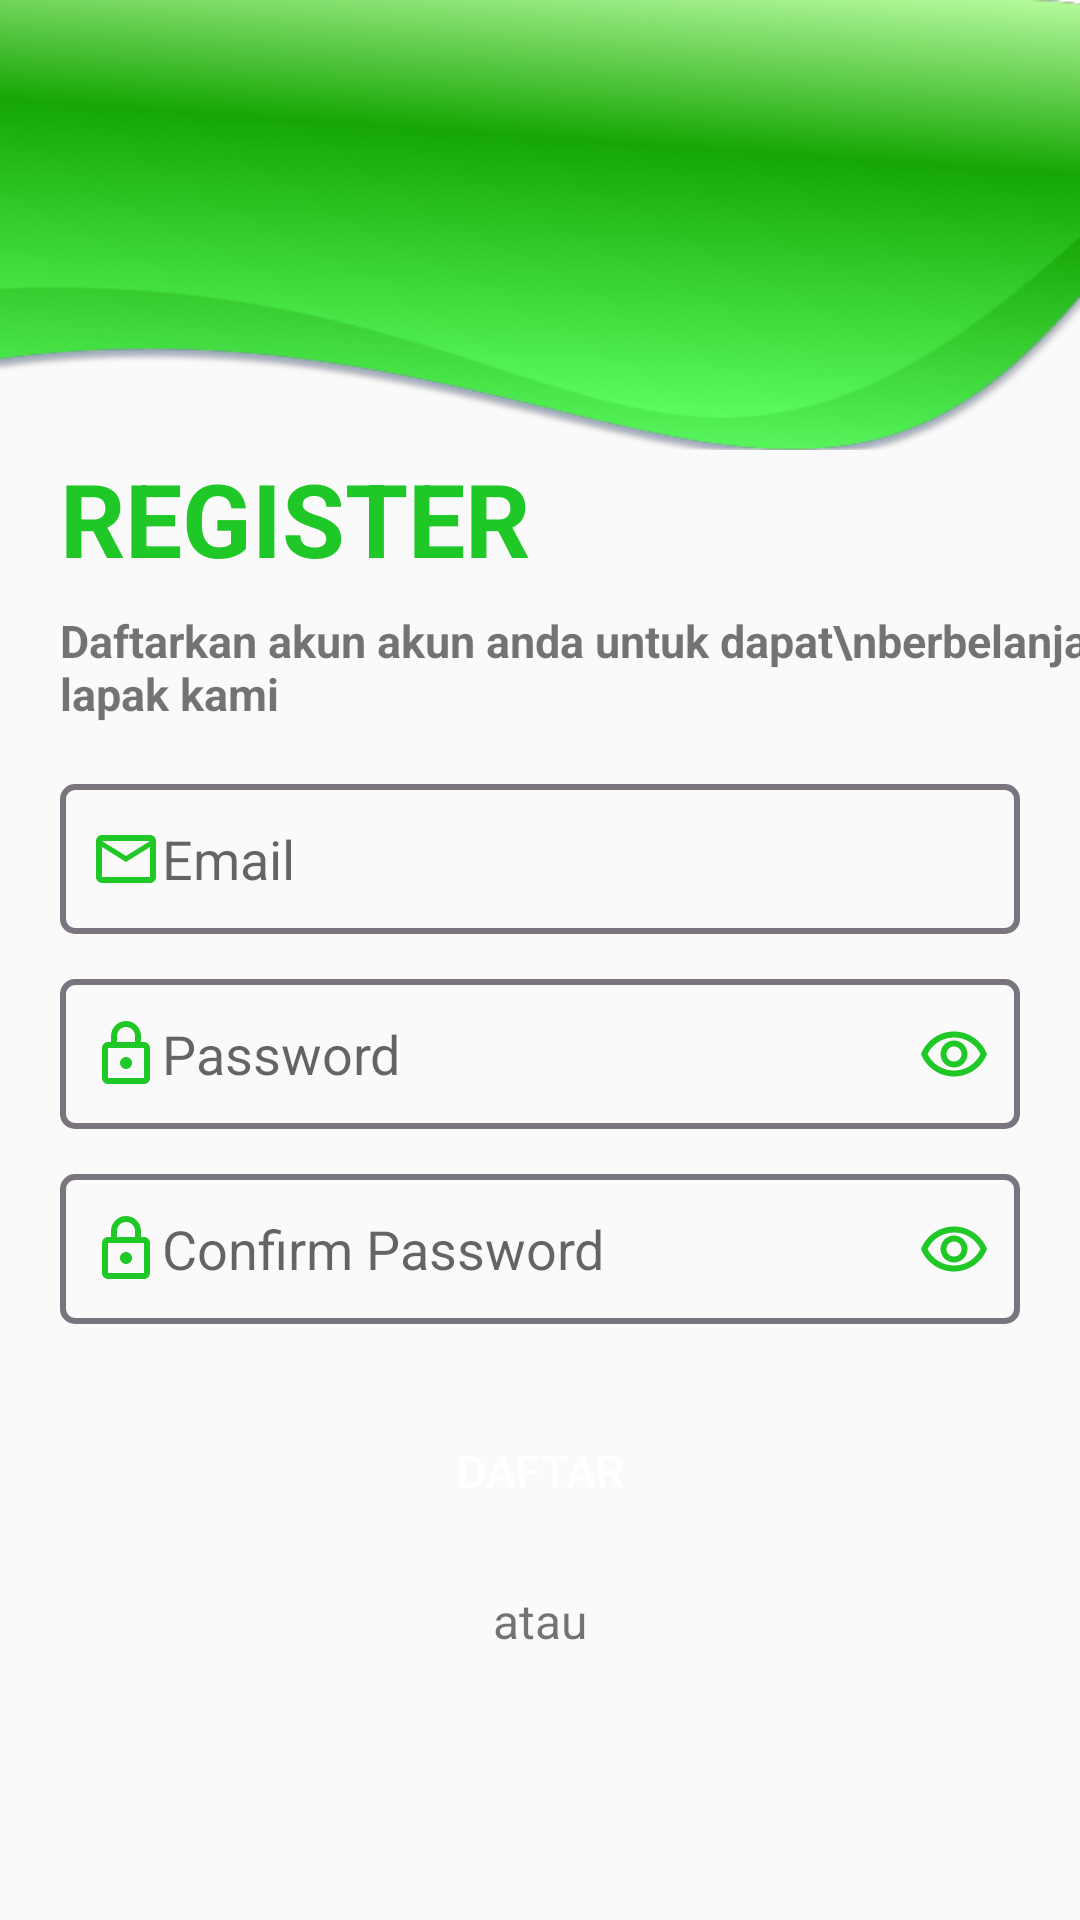

Layout XML and referenced resources for this Android screen:
<!-- AndroidManifest.xml: application theme Theme.AppDua -->
<!-- res/layout/activity_register.xml -->
<?xml version="1.0" encoding="utf-8"?>
<androidx.constraintlayout.widget.ConstraintLayout xmlns:android="http://schemas.android.com/apk/res/android"
    xmlns:app="http://schemas.android.com/apk/res-auto"
    xmlns:tools="http://schemas.android.com/tools"
    android:layout_width="match_parent"
    android:layout_height="match_parent"
    tools:context=".view.RegisterActivity">

    <androidx.constraintlayout.widget.ConstraintLayout
        android:id="@+id/bg_login"
        android:layout_width="match_parent"
        android:layout_height="150dp"
        android:background="@drawable/bg_login"
        app:layout_constraintEnd_toEndOf="parent"
        app:layout_constraintStart_toStartOf="parent"
        app:layout_constraintTop_toTopOf="parent">

    </androidx.constraintlayout.widget.ConstraintLayout>

    <TextView
        android:id="@+id/tv_login"
        android:layout_width="wrap_content"
        android:layout_height="wrap_content"
        android:layout_marginStart="20dp"
        android:layout_marginEnd="250dp"
        android:text="REGISTER"
        android:textColor="@color/green"
        android:textSize="34sp"
        android:textStyle="bold"
        app:layout_constraintEnd_toEndOf="parent"
        app:layout_constraintHorizontal_bias="0.0"
        app:layout_constraintStart_toStartOf="parent"
        app:layout_constraintTop_toBottomOf="@+id/bg_login" />


    <TextView
        android:id="@+id/tv_deskripsi"
        android:layout_width="wrap_content"
        android:layout_height="wrap_content"
        android:layout_marginStart="20dp"
        android:layout_marginTop="8dp"
        android:layout_marginEnd="100dp"
        android:text="Daftarkan akun akun anda untuk dapat\nberbelanja di lapak kami"
        android:textSize="15dp"
        android:textStyle="bold"
        app:layout_constraintEnd_toEndOf="parent"
        app:layout_constraintHorizontal_bias="0.0"
        app:layout_constraintStart_toStartOf="parent"
        app:layout_constraintTop_toBottomOf="@+id/tv_login" />

    <EditText
        android:id="@+id/edt_email"
        android:layout_width="match_parent"
        android:layout_height="50dp"
        android:layout_marginStart="20dp"
        android:layout_marginTop="20dp"
        android:layout_marginEnd="20dp"
        android:background="@drawable/bg_edt"
        android:padding="10dp"
        android:drawableLeft="@drawable/email"
        android:hint="Email"
        app:layout_constraintEnd_toEndOf="parent"
        app:layout_constraintHorizontal_bias="0.0"
        app:layout_constraintStart_toStartOf="parent"
        app:layout_constraintTop_toBottomOf="@+id/tv_deskripsi" />

    <EditText
        android:id="@+id/edt_password"
        android:layout_width="match_parent"
        android:layout_height="50dp"
        android:layout_marginStart="20dp"
        android:layout_marginEnd="20dp"
        android:layout_marginTop="15dp"
        android:padding="10dp"
        android:drawableStart="@drawable/password"
        android:hint="Password"
        android:drawableEnd="@drawable/outline_remove_red_eye_24"
        android:background="@drawable/bg_edt"
        app:layout_constraintEnd_toEndOf="parent"
        app:layout_constraintStart_toStartOf="parent"
        app:layout_constraintTop_toBottomOf="@+id/edt_email"/>

    <EditText
        android:id="@+id/edt_confirm_password"
        android:layout_width="match_parent"
        android:layout_height="50dp"
        android:layout_marginStart="20dp"
        android:layout_marginEnd="20dp"
        android:layout_marginTop="15dp"
        android:padding="10dp"
        android:drawableStart="@drawable/password"
        android:hint="Confirm Password"
        android:drawableEnd="@drawable/outline_remove_red_eye_24"
        android:background="@drawable/bg_edt"
        app:layout_constraintEnd_toEndOf="parent"
        app:layout_constraintStart_toStartOf="parent"
        app:layout_constraintTop_toBottomOf="@+id/edt_password"/>


    <Button
        android:id="@+id/btn_register"
        android:layout_width="match_parent"
        android:layout_height="wrap_content"
        android:layout_marginStart="20dp"
        android:layout_marginTop="25dp"
        android:layout_marginEnd="20dp"
        android:background="@drawable/bg_btn"
        android:text="DAFTAR"
        android:textSize="15sp"
        android:textColor="@color/white"
        app:layout_constraintEnd_toEndOf="parent"
        app:layout_constraintStart_toStartOf="parent"
        app:layout_constraintTop_toBottomOf="@+id/edt_confirm_password" />

    <TextView
        android:id="@+id/tv_atau"
        android:layout_width="wrap_content"
        android:layout_height="wrap_content"
        android:layout_marginTop="15dp"
        android:text="atau"
        android:textSize="16dp"
        app:layout_constraintEnd_toEndOf="parent"
        app:layout_constraintStart_toStartOf="parent"
        app:layout_constraintTop_toBottomOf="@+id/btn_register" />

    <ImageView
        android:id="@+id/img_google"
        android:layout_width="wrap_content"
        android:layout_height="wrap_content"
        android:layout_marginTop="15dp"
        android:src="@drawable/google"
        app:layout_constraintEnd_toEndOf="parent"
        app:layout_constraintStart_toStartOf="parent"
        app:layout_constraintTop_toBottomOf="@+id/tv_atau"/>

</androidx.constraintlayout.widget.ConstraintLayout>
<!-- resources referenced by this layout -->
<resources>
  <color name="green">#1FC826</color>
  <color name="white">#FFFFFFFF</color>
  <!-- drawable bg_edt (drawable) -->
  <?xml version="1.0" encoding="utf-8"?>
  
  <selector xmlns:android="http://schemas.android.com/apk/res/android">
  <item>
      <shape android:shape="rectangle">
          <stroke android:color="#79747E" android:width="2dp"/>
          <corners android:radius="4dp"/>
      </shape>
  </item>
  </selector>
  <!-- drawable bg_login: png bitmap (drawable, 81195 bytes) -->
  <!-- drawable email (drawable) -->
  <vector android:height="24dp" android:tint="#1FC826"
      android:viewportHeight="24" android:viewportWidth="24"
      android:width="24dp" xmlns:android="http://schemas.android.com/apk/res/android">
      <path android:fillColor="@android:color/white" android:pathData="M22,6c0,-1.1 -0.9,-2 -2,-2L4,4c-1.1,0 -2,0.9 -2,2v12c0,1.1 0.9,2 2,2h16c1.1,0 2,-0.9 2,-2L22,6zM20,6l-8,4.99L4,6h16zM20,18L4,18L4,8l8,5 8,-5v10z"/>
  </vector>
  <!-- drawable outline_remove_red_eye_24 (drawable) -->
  <vector android:height="24dp" android:tint="#1FC826"
      android:viewportHeight="24" android:viewportWidth="24"
      android:width="24dp" xmlns:android="http://schemas.android.com/apk/res/android">
      <path android:fillColor="@android:color/white" android:pathData="M12,6.5c3.79,0 7.17,2.13 8.82,5.5 -1.65,3.37 -5.02,5.5 -8.82,5.5S4.83,15.37 3.18,12C4.83,8.63 8.21,6.5 12,6.5m0,-2C7,4.5 2.73,7.61 1,12c1.73,4.39 6,7.5 11,7.5s9.27,-3.11 11,-7.5c-1.73,-4.39 -6,-7.5 -11,-7.5zM12,9.5c1.38,0 2.5,1.12 2.5,2.5s-1.12,2.5 -2.5,2.5 -2.5,-1.12 -2.5,-2.5 1.12,-2.5 2.5,-2.5m0,-2c-2.48,0 -4.5,2.02 -4.5,4.5s2.02,4.5 4.5,4.5 4.5,-2.02 4.5,-4.5 -2.02,-4.5 -4.5,-4.5z"/>
  </vector>
  <!-- drawable password (drawable) -->
  <vector android:height="24dp" android:tint="#1FC826"
      android:viewportHeight="24" android:viewportWidth="24"
      android:width="24dp" xmlns:android="http://schemas.android.com/apk/res/android">
      <path android:fillColor="@android:color/white" android:pathData="M18,8h-1L17,6c0,-2.76 -2.24,-5 -5,-5S7,3.24 7,6v2L6,8c-1.1,0 -2,0.9 -2,2v10c0,1.1 0.9,2 2,2h12c1.1,0 2,-0.9 2,-2L20,10c0,-1.1 -0.9,-2 -2,-2zM9,6c0,-1.66 1.34,-3 3,-3s3,1.34 3,3v2L9,8L9,6zM18,20L6,20L6,10h12v10zM12,17c1.1,0 2,-0.9 2,-2s-0.9,-2 -2,-2 -2,0.9 -2,2 0.9,2 2,2z"/>
  </vector>
  <style name="Theme.AppDua" parent="Base.Theme.AppDua" />
  <style name="Base.Theme.AppDua" parent="Theme.AppCompat.Light.NoActionBar">
          
          
      </style>
</resources>
